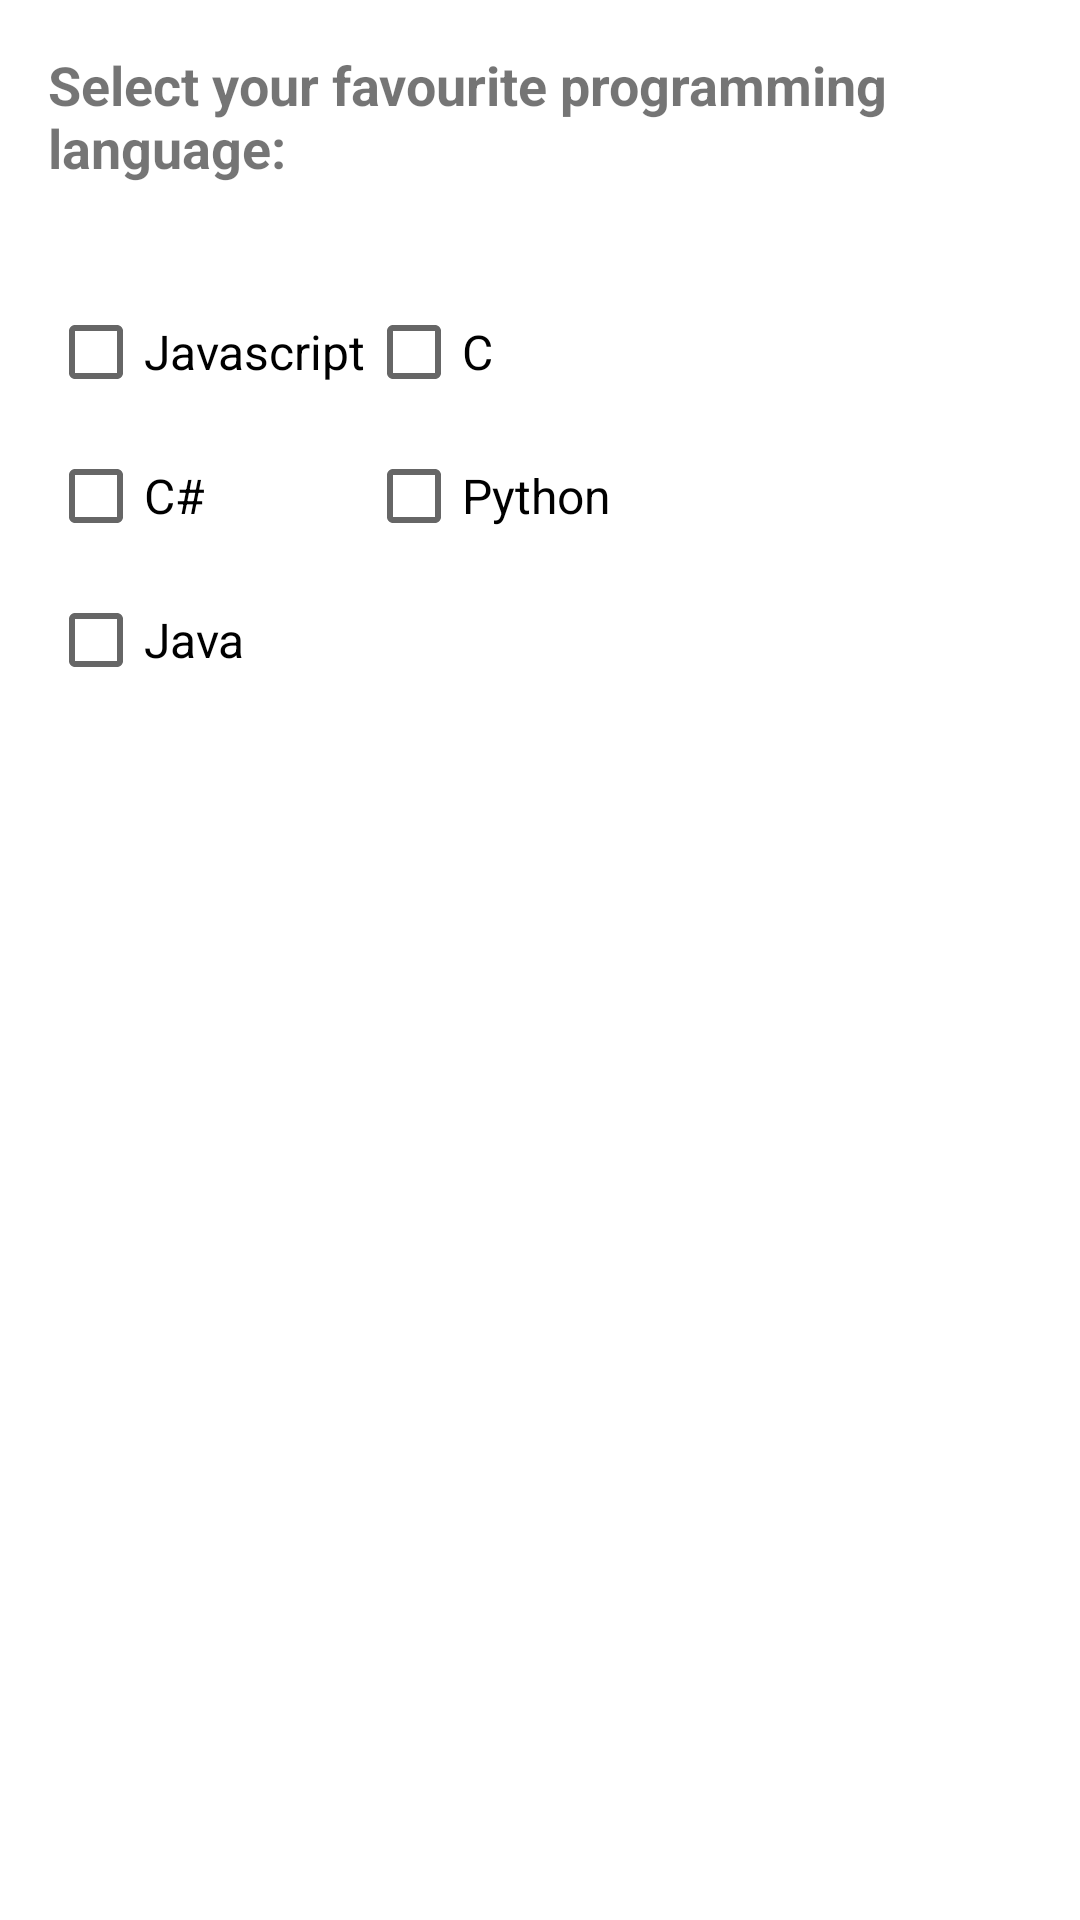

Android layout source for this screen:
<!-- AndroidManifest.xml: application theme Theme.SimpleJavaCalculator -->
<!-- res/layout/assignment_1.xml -->
<?xml version="1.0" encoding="utf-8"?>
<ScrollView xmlns:android="http://schemas.android.com/apk/res/android"
    xmlns:tools="http://schemas.android.com/tools"
    android:layout_width="match_parent"
    android:layout_height="match_parent">

    <LinearLayout
        android:layout_width="match_parent"
        android:layout_height="wrap_content"
        android:orientation="vertical"
        android:padding="16dp">

        <TextView
            android:id="@+id/languagesTextView"
            android:layout_width="wrap_content"
            android:layout_height="wrap_content"
            android:text="Select your favourite programming language:"
            android:textSize="18sp"
            android:textStyle="bold"
            android:layout_gravity="center_horizontal"
            android:layout_marginBottom="32dp" />

        <GridLayout
            android:layout_width="match_parent"
            android:layout_height="wrap_content"
            android:columnCount="2"
            android:rowCount="3"
            android:orientation="horizontal"
            >

            <CheckBox
                android:id="@+id/javaCheckBox"
                android:layout_width="wrap_content"
                android:layout_height="wrap_content"
                android:text="Javascript"
                android:textSize="16sp"
                />

            <CheckBox
                android:id="@+id/cPlusPlusCheckBox"
                android:layout_width="wrap_content"
                android:layout_height="wrap_content"
                android:text="C"
                android:textSize="16sp"
                />

            <CheckBox
                android:id="@+id/cSharpCheckBox"
                android:layout_width="wrap_content"
                android:layout_height="wrap_content"
                android:text="C#"
                android:textSize="16sp"
                />

            <CheckBox
                android:id="@+id/pythonCheckBox"
                android:layout_width="wrap_content"
                android:layout_height="wrap_content"
                android:text="Python"
                android:textSize="16sp"
                />

            <CheckBox
                android:id="@+id/javascriptCheckBox"
                android:layout_width="wrap_content"
                android:layout_height="wrap_content"
                android:text="Java"
                android:textSize="16sp"
                />

        </GridLayout>

        <Button
            android:id="@+id/submitButton"
            android:layout_width="match_parent"
            android:layout_height="wrap_content"
            android:text="Submit"
            android:textSize="18sp"
            android:background="@drawable/rounded_button"
            android:textColor="#FFFFFF"
            android:layout_marginTop="32dp" />

    </LinearLayout>
</ScrollView>
<!-- resources referenced by this layout -->
<resources>
  <style name="Theme.SimpleJavaCalculator" parent="Theme.MaterialComponents.DayNight.DarkActionBar">
          
          <item name="colorPrimary">@color/purple_500</item>
          <item name="colorPrimaryVariant">@color/purple_700</item>
          <item name="colorOnPrimary">@color/white</item>
          
          <item name="colorSecondary">@color/teal_200</item>
          <item name="colorSecondaryVariant">@color/teal_700</item>
          <item name="colorOnSecondary">@color/black</item>
          
          <item name="android:statusBarColor">?attr/colorPrimaryVariant</item>
          
      </style>
  <!-- not gathered from this repository: default colours our renderer supplied (Android Studio template values) -->
  <color name="purple_500">#FF6200EE</color>
  <color name="purple_700">#FF3700B3</color>
  <color name="teal_200">#FF03DAC5</color>
  <color name="teal_700">#FF018786</color>
  <color name="black">#FF000000</color>
  <color name="white">#FFFFFFFF</color>
</resources>
